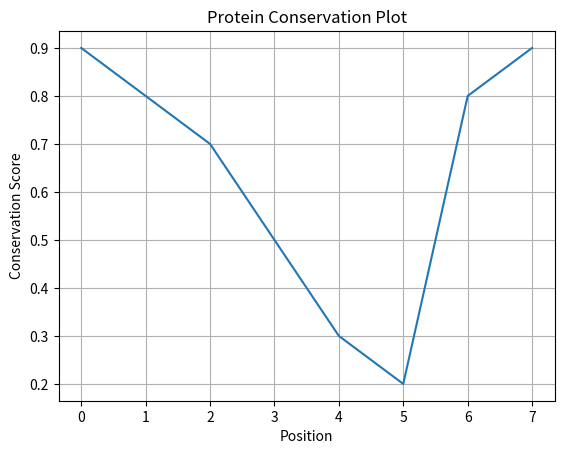

Here is the Python script that generated this plot:
import matplotlib.pyplot as plt

def generate_conservation_plot(conservation_scores):
    """
    使用Matplotlib生成蛋白质保守性分析图表。
    
    :param conservation_scores: 蛋白质保守性分数列表
    """
    plt.plot(conservation_scores)
    plt.title('Protein Conservation Plot')
    plt.xlabel('Position')
    plt.ylabel('Conservation Score')
    plt.grid(True)
    plt.show()

if __name__ == "__main__":
    # 示例：保守性分数
    conservation_scores = [0.9, 0.8, 0.7, 0.5, 0.3, 0.2, 0.8, 0.9]
    generate_conservation_plot(conservation_scores)
